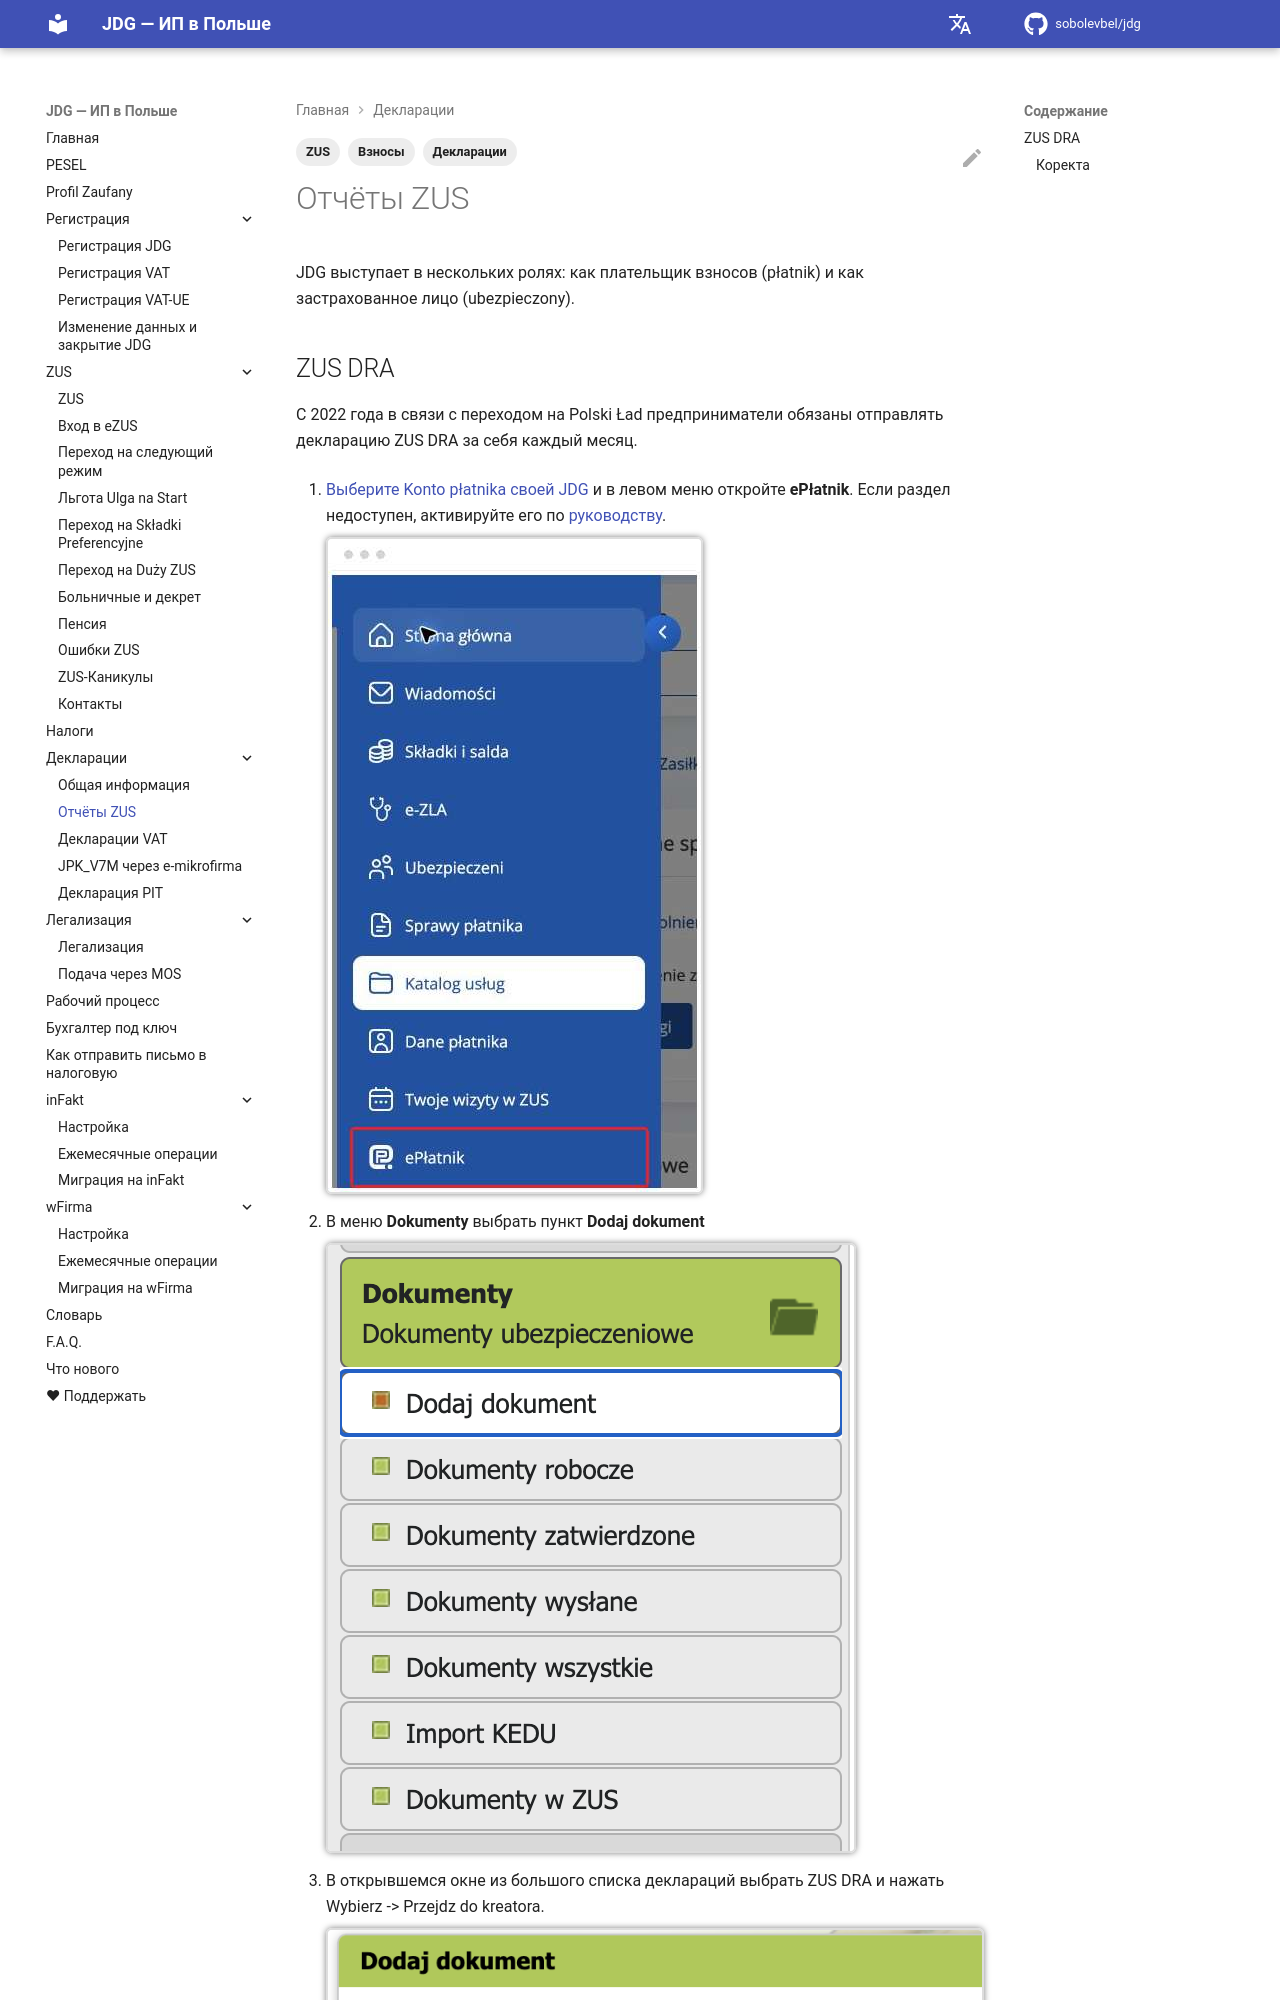

repository: sobolevbel/jdg · page: declarations_zus/index.html · generator: mkdocs

---
title: Отчёты ZUS — DRA, RCA, ZWUA, ZUA
description: Как подавать ZUS DRA для ИП в Польше — ежемесячные и годовые отчёты, сроки с 1 по 20 число, отправка через PUE ZUS, infakt и wfirma
tags:
  - Декларации
  - ZUS
  - Взносы
---

# Отчёты ZUS

JDG выступает в нескольких ролях: как плательщик взносов (płatnik) и как застрахованное лицо (ubezpieczony).
